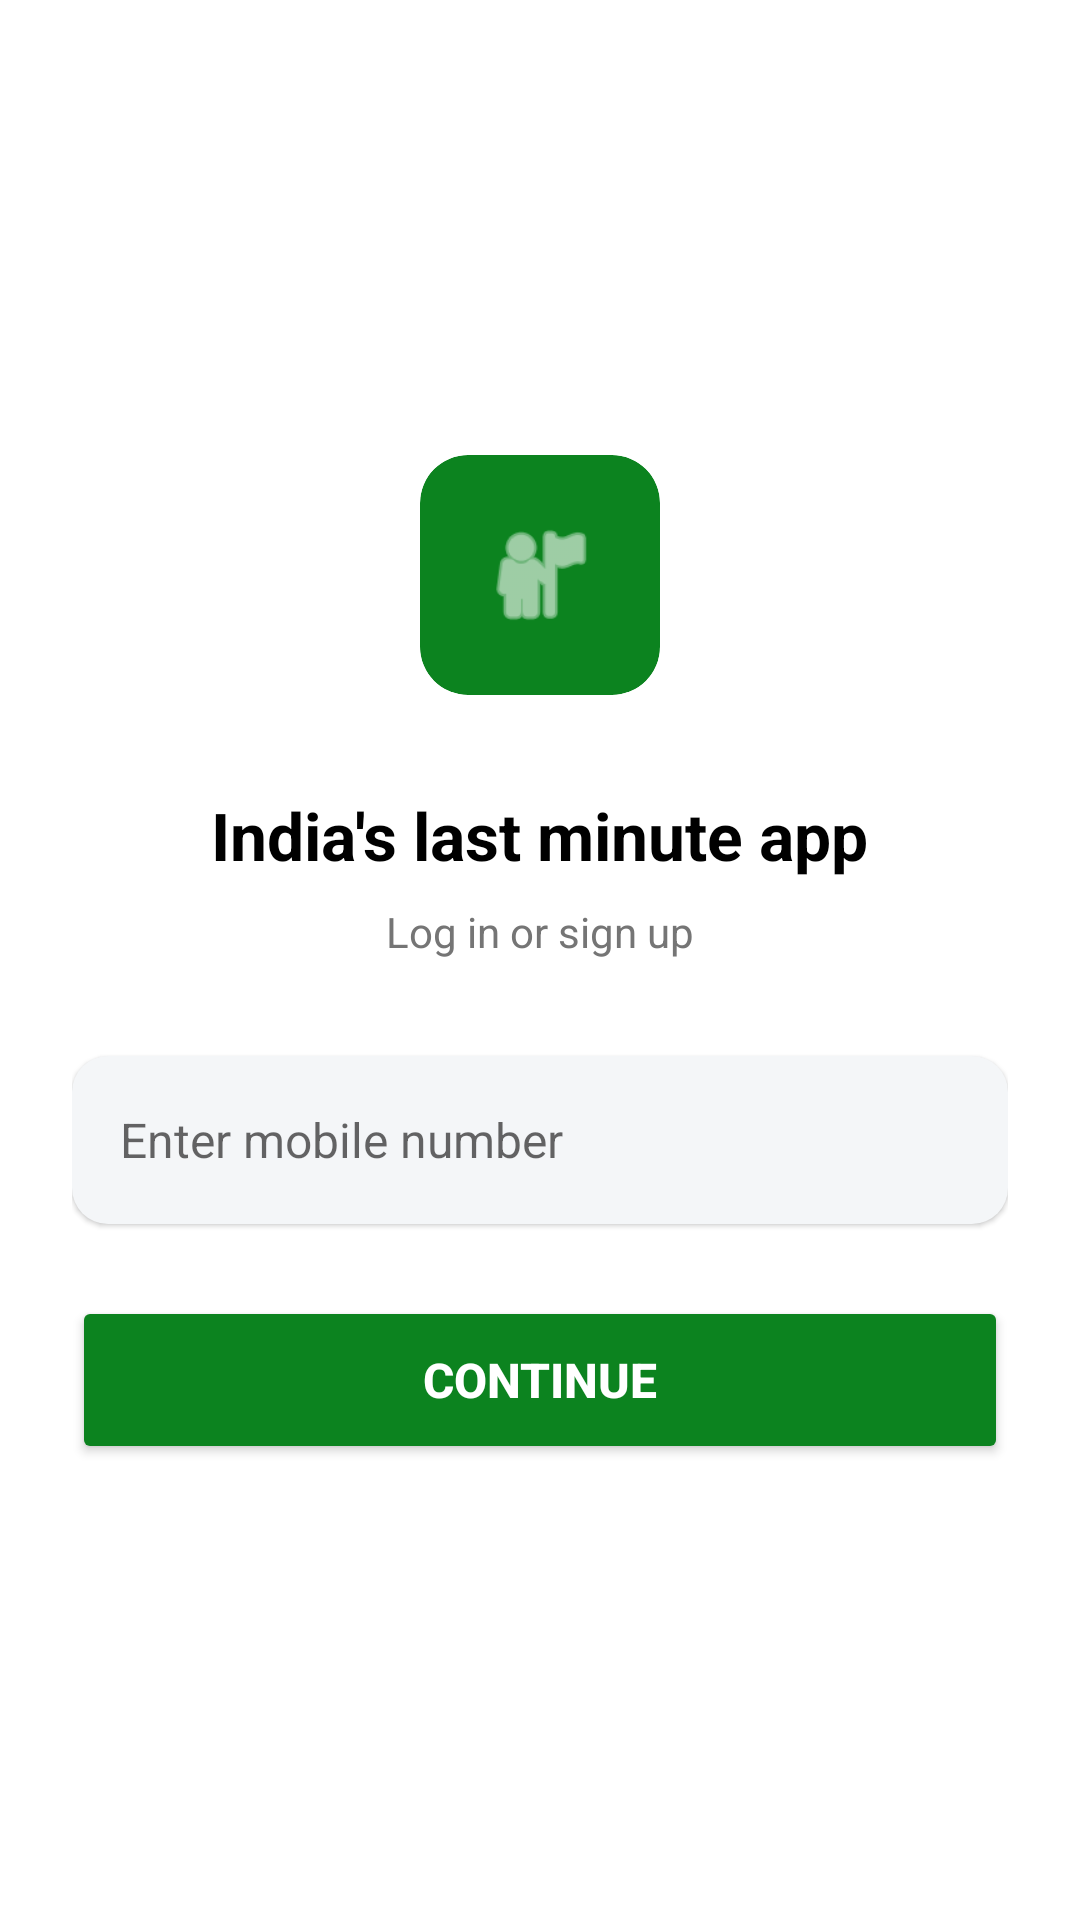

Reconstruct the res/layout file that produces this screen, plus the resources it refers to.
<!-- AndroidManifest.xml: application theme Theme.OceanxGroceryApp -->
<!-- res/layout/activity_main.xml -->
<?xml version="1.0" encoding="utf-8"?>
<LinearLayout xmlns:android="http://schemas.android.com/apk/res/android"
    xmlns:app="http://schemas.android.com/apk/res-auto"
    android:layout_width="match_parent"
    android:layout_height="match_parent"
    android:orientation="vertical"
    android:padding="24dp"
    android:gravity="center"
    android:background="#FFFFFF">

    
    <androidx.cardview.widget.CardView
        android:layout_width="80dp"
        android:layout_height="80dp"
        app:cardCornerRadius="16dp"
        app:cardBackgroundColor="#0C831F"
        app:cardElevation="0dp"
        android:layout_marginBottom="32dp">
        <ImageView
            android:layout_width="40dp"
            android:layout_height="40dp"
            android:layout_gravity="center"
            android:src="@android:drawable/ic_menu_myplaces"
            app:tint="#FFFFFF"/>
    </androidx.cardview.widget.CardView>

    <TextView
        android:layout_width="wrap_content"
        android:layout_height="wrap_content"
        android:text="India's last minute app"
        android:textSize="22sp"
        android:textStyle="bold"
        android:textColor="#000000"
        android:layout_marginBottom="8dp"/>

    <TextView
        android:layout_width="wrap_content"
        android:layout_height="wrap_content"
        android:text="Log in or sign up"
        android:textSize="14sp"
        android:textColor="#757575"
        android:layout_marginBottom="32dp"/>

    <EditText
        android:id="@+id/etPhoneNumber"
        android:layout_width="match_parent"
        android:layout_height="56dp"
        android:hint="Enter mobile number"
        android:inputType="phone"
        android:maxLength="10"
        android:padding="16dp"
        android:background="@drawable/bg_rounded_input"
        android:elevation="1dp"
        android:textSize="16sp"/>

    <Button
        android:id="@+id/btnGetOtp"
        android:layout_width="match_parent"
        android:layout_height="56dp"
        android:text="Continue"
        android:textSize="16sp"
        android:textStyle="bold"
        android:layout_marginTop="24dp"
        android:backgroundTint="#0C831F"
        android:textColor="#FFFFFF"
        app:cornerRadius="12dp"/>

</LinearLayout>
<!-- resources referenced by this layout -->
<resources>
  <!-- drawable bg_rounded_input (drawable) -->
  <shape xmlns:android="http://schemas.android.com/apk/res/android"><solid android:color="#F4F6F8"/><corners android:radius="12dp"/></shape>
  <style name="Theme.OceanxGroceryApp" parent="Theme.MaterialComponents.Light.NoActionBar">
          
          <item name="colorPrimary">#0C831F</item>
          <item name="colorOnPrimary">#FFFFFF</item>
          
          <item name="android:statusBarColor">#FFFFFF</item>
          <item name="android:windowLightStatusBar">true</item>
      </style>
</resources>
